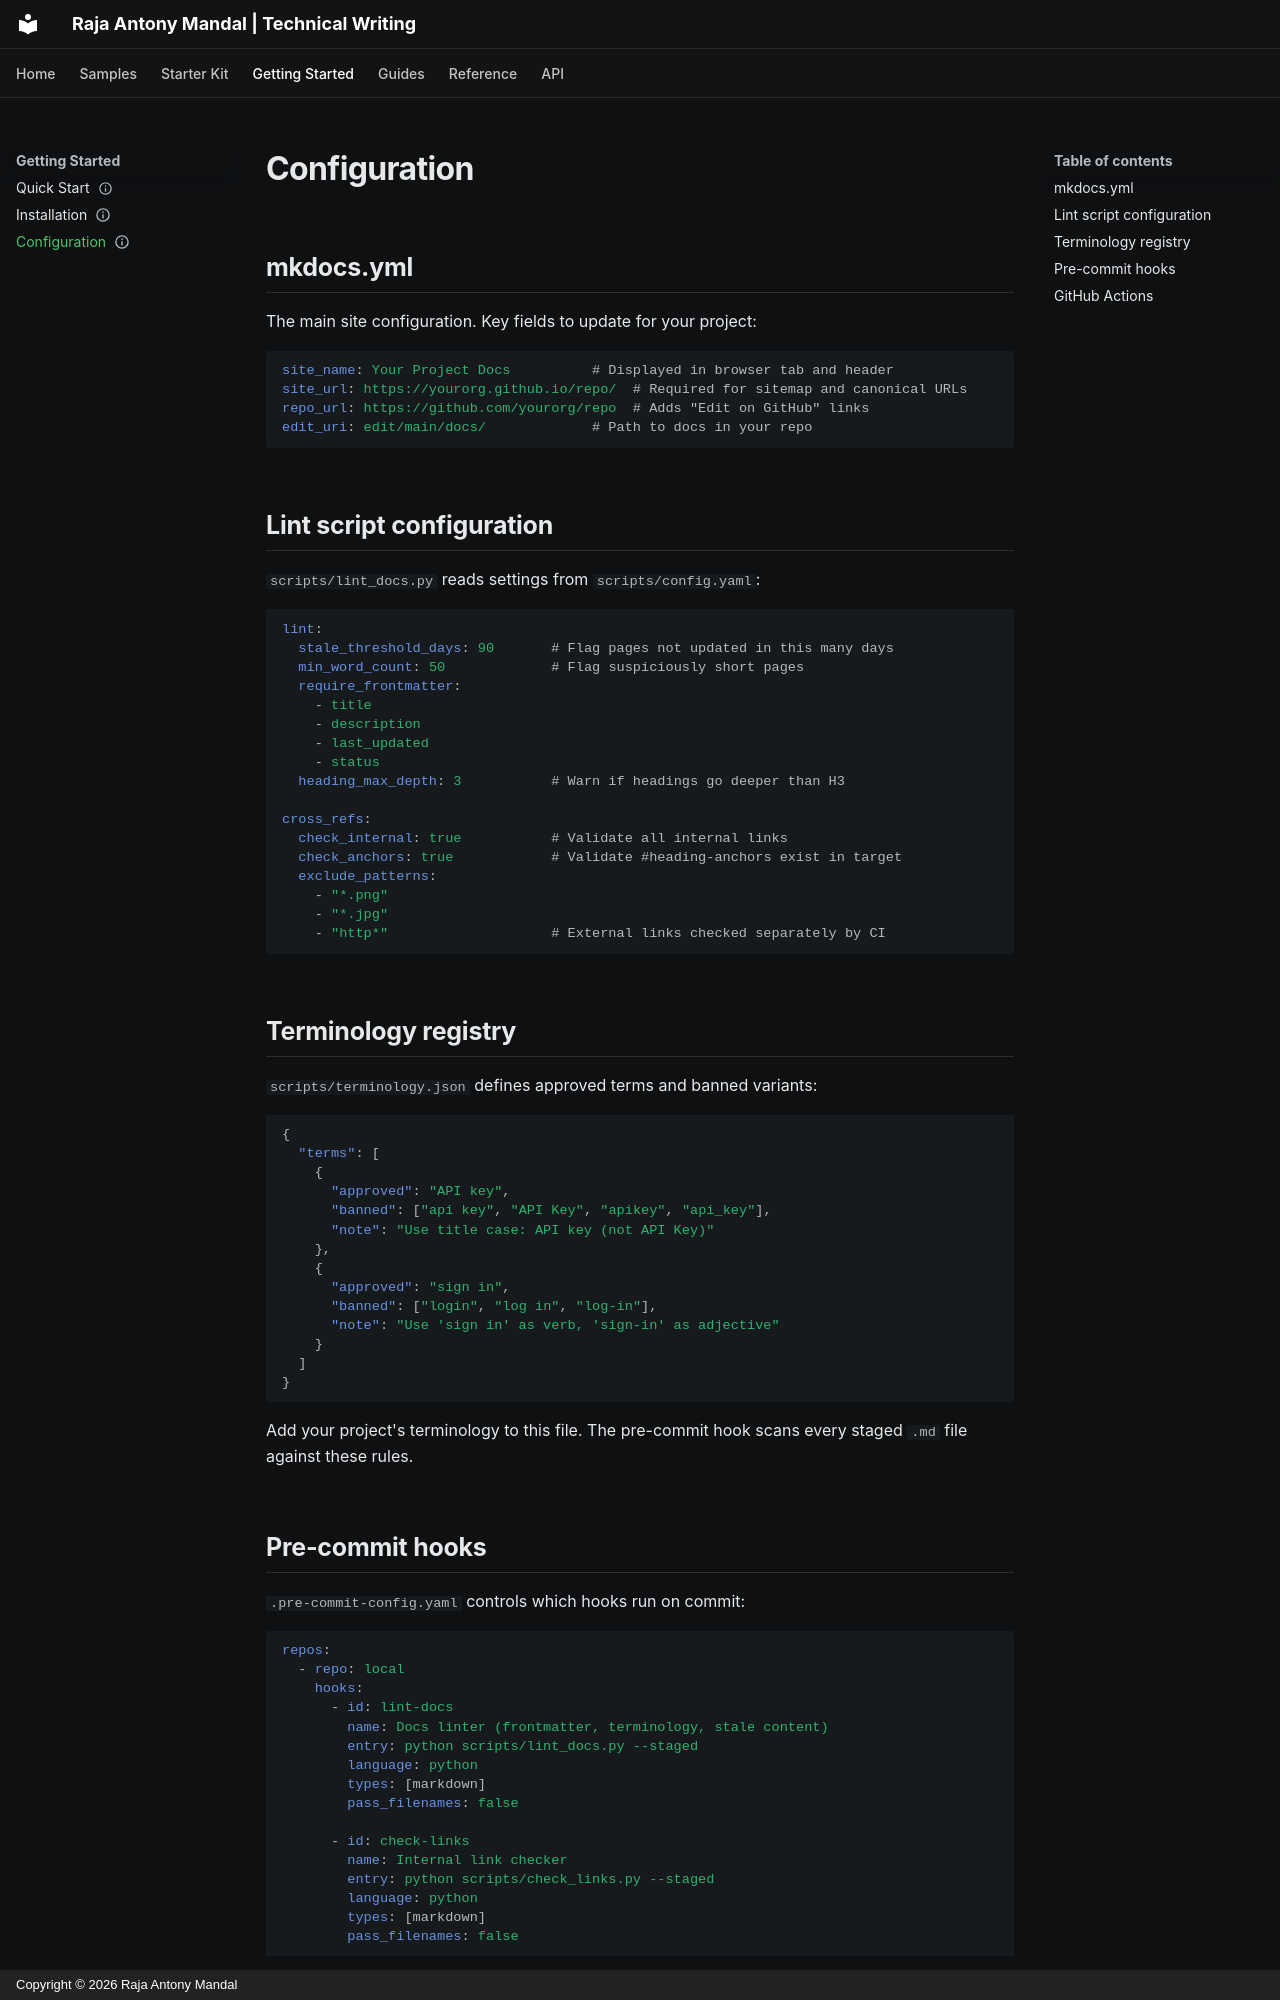

repository: Raja925/docs-as-code · page: getting-started/configuration/index.html · generator: mkdocs · copyright: Copyright © 2026 Raja Antony Mandal

---
title: Configuration
description: All configuration options for the docs-as-code starter kit.
last_updated: 2026-10-18
status: stable
---

# Configuration

## mkdocs.yml

The main site configuration. Key fields to update for your project:

```yaml
site_name: Your Project Docs          # Displayed in browser tab and header
site_url: https://yourorg.github.io/repo/  # Required for sitemap and canonical URLs
repo_url: https://github.com/yourorg/repo  # Adds "Edit on GitHub" links
edit_uri: edit/main/docs/             # Path to docs in your repo
```

## Lint script configuration

`scripts/lint_docs.py` reads settings from `scripts/config.yaml`:

```yaml
lint:
  stale_threshold_days: 90       # Flag pages not updated in this many days
  min_word_count: 50             # Flag suspiciously short pages
  require_frontmatter:
    - title
    - description
    - last_updated
    - status
  heading_max_depth: 3           # Warn if headings go deeper than H3

cross_refs:
  check_internal: true           # Validate all internal links
  check_anchors: true            # Validate #heading-anchors exist in target
  exclude_patterns:
    - "*.png"
    - "*.jpg"
    - "http*"                    # External links checked separately by CI
```

## Terminology registry

`scripts/terminology.json` defines approved terms and banned variants:

```json
{
  "terms": [
    {
      "approved": "API key",
      "banned": ["api key", "API Key", "apikey", "api_key"],
      "note": "Use title case: API key (not API Key)"
    },
    {
      "approved": "sign in",
      "banned": ["login", "log in", "log-in"],
      "note": "Use 'sign in' as verb, 'sign-in' as adjective"
    }
  ]
}
```

Add your project's terminology to this file. The pre-commit hook scans every staged `.md` file against these rules.
